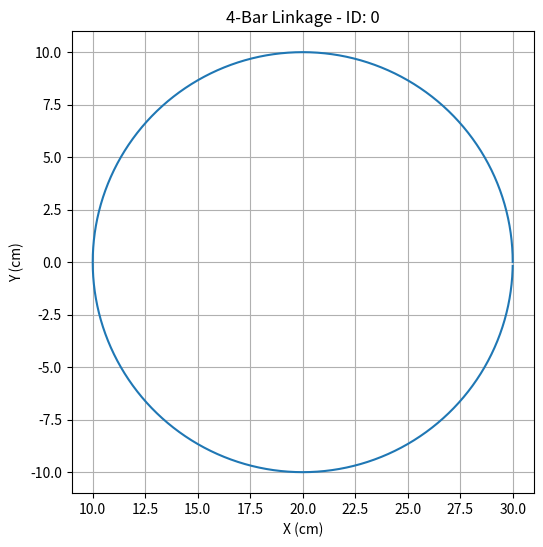
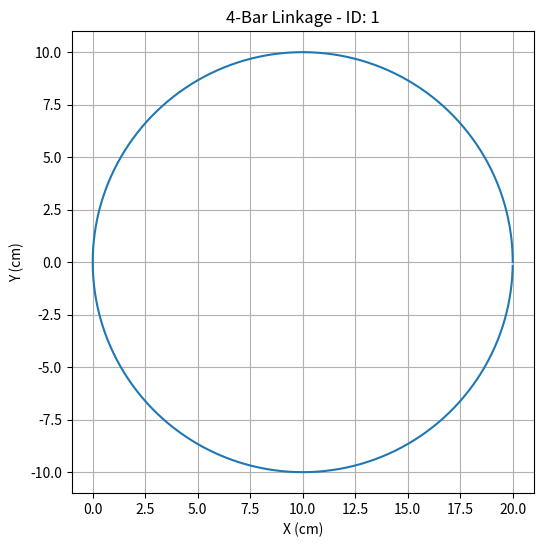
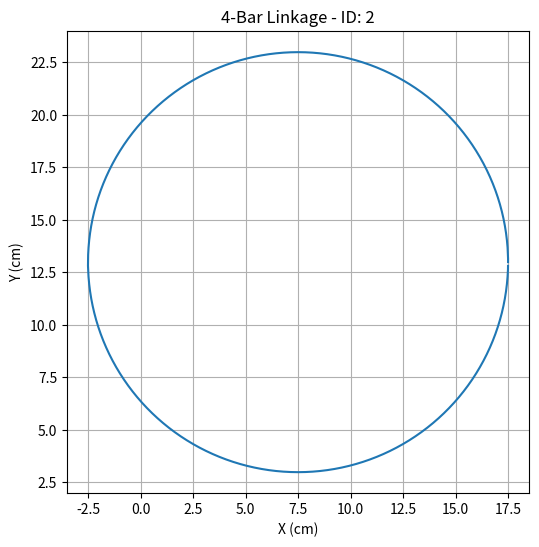
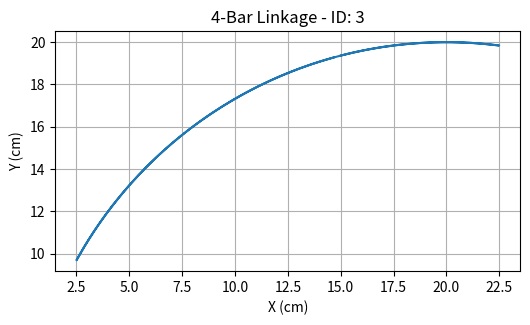
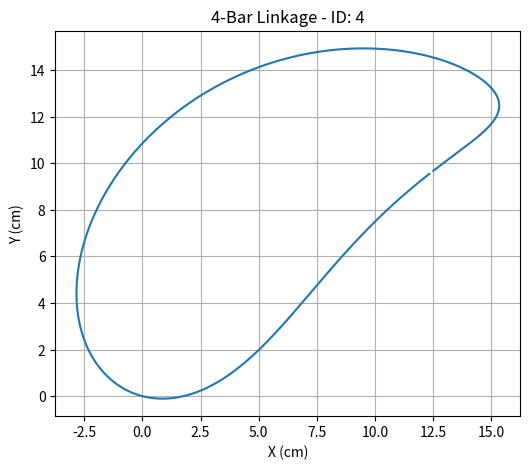
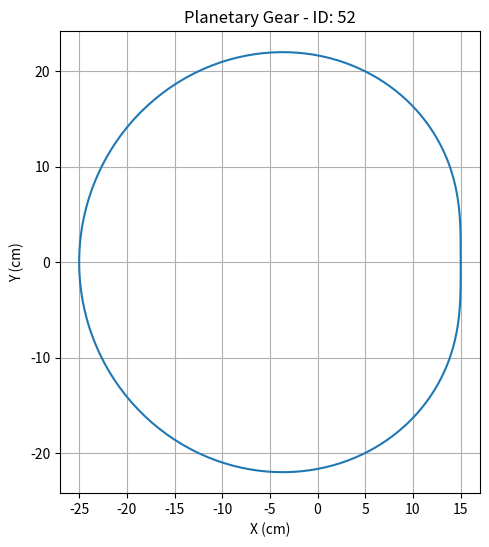
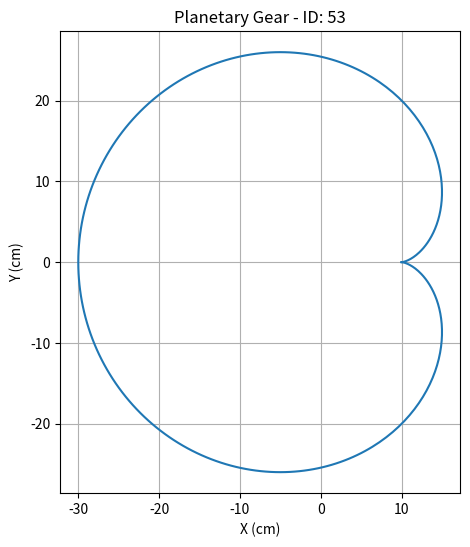
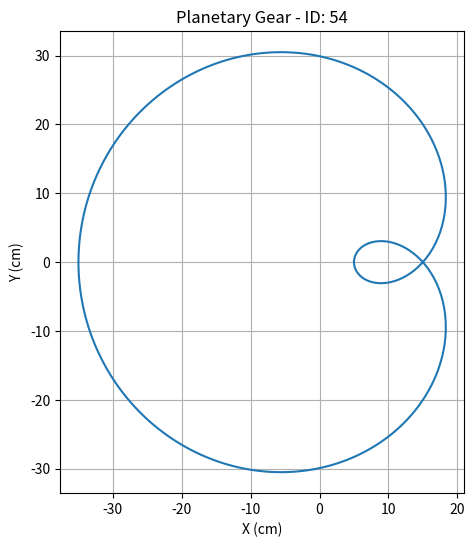
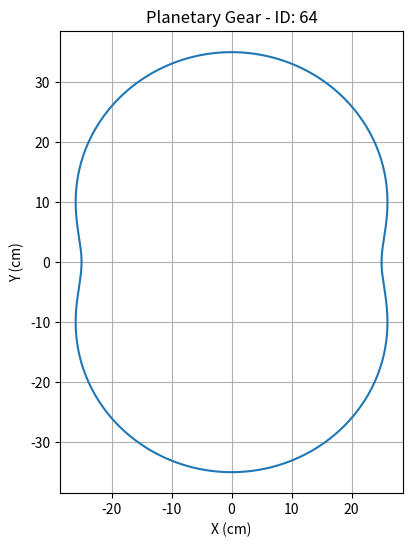
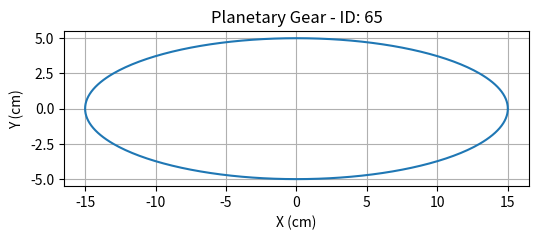
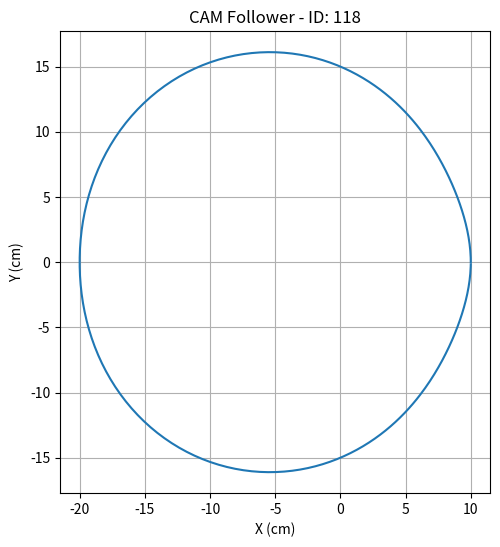
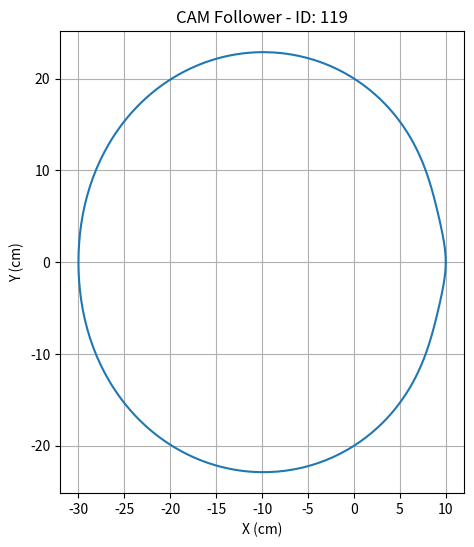
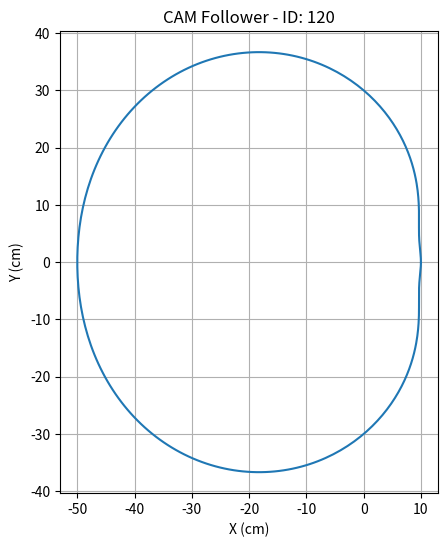
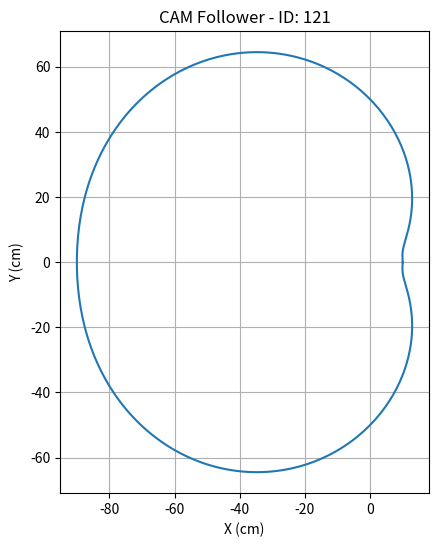
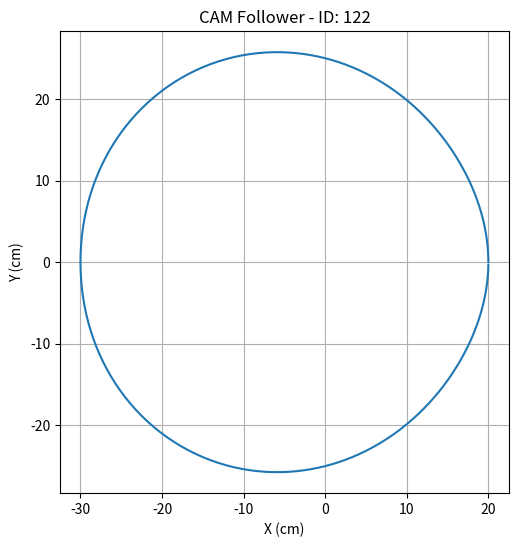

These charts were generated, in order, by the following Python code:
# path_generator.py
import numpy as np
from scipy.optimize import fsolve
import itertools
import os
import sys
import json
import matplotlib.pyplot as plt

# --- Configuration ---
# All units are in cm. The workspace is assumed to be 1m x 1m (100cm x 100cm).
OUTPUT_DIR = "generated_mechanisms"
IMG_DIR = os.path.join(OUTPUT_DIR, "images")
JSON_PATH = os.path.join(OUTPUT_DIR, "mechanism_paths.json")
REPORT_PATH = "mechanism_generation.md"

# Create output directories
os.makedirs(IMG_DIR, exist_ok=True)

# Parameter space for link lengths, radii, etc.
PARAM_VALUES = [10.0, 20.0, 40.0, 80.0]
GROUND_LINK_VALUES = [20.0, 50.0, 100.0]
GEAR_RATIOS = [-2.0, -1.0, 0.5, 2.0]

N_POINTS = 360
THETA_INPUT_DRIVER = np.linspace(0, 2 * np.pi, N_POINTS, endpoint=False) # Use endpoint=False for better closure check

# Global list to store all generated path data
generated_paths_data = []


# --- Helper & Validation Functions ---

def is_four_bar_crank_rotatable(l1, l2, l3, l4):
    """
    Checks Grashof condition and ensures the input link (l1) is the crank,
    allowing for full 360-degree rotation.
    """
    lengths = [l1, l2, l3, l4]
    s, l = min(lengths), max(lengths)
    # The sum of the other two links
    pq = sum(lengths) - s - l

    # Grashof condition: s + l <= p + q
    if s + l > pq:
        return False

    # To be a crank, the input link must be the shortest link
    if l1 != s:
        return False

    return True

def is_five_bar_geared_rotatable(l1, l2, l3, l4, l5, k):
    """
    Checks if the geared five-bar linkage can assemble and move through a full rotation.
    It checks if the distance between the two moving pivots on the 'virtual' 4-bar
    is valid for all input angles.
    """
    thetas = THETA_INPUT_DRIVER
    # Calculate the squared distance 'd^2' of the virtual link connecting the pivots
    # of l2 and l3 for the entire range of motion of the input links l1 and l4.
    d_squared = (l5 + l4 * np.cos(k * thetas) - l1 * np.cos(thetas))**2 + \
                (l4 * np.sin(k * thetas) - l1 * np.sin(thetas))**2

    # For the links l2, l3 and the virtual link 'd' to form a triangle,
    # the triangle inequality must hold: |l2 - l3| <= d <= l2 + l3
    lower_bound_sq = (l2 - l3)**2
    upper_bound_sq = (l2 + l3)**2

    # Check if d^2 is within the valid range for all thetas
    return np.all((d_squared >= lower_bound_sq) & (d_squared <= upper_bound_sq))

def check_path_continuity(path, max_jump_factor=5.0):
    """Checks for large jumps in the path indicating discontinuity."""
    if len(path) < 3:
        return True
    points = np.array(path)
    distances = np.linalg.norm(np.diff(points, axis=0), axis=1)
    if len(distances) < 2:
        return True

    median_dist = np.median(distances)
    if np.isclose(median_dist, 0): # Path is stationary or has collapsed
        return False

    # A jump is a point where the distance to the next point is much larger
    # than the median distance between points.
    max_allowed_jump = median_dist * max_jump_factor
    # Any single large jump makes the path discontinuous.
    return np.all(distances < max_allowed_jump)

def check_path_closure(path, tolerance=1.0): # Relaxed tolerance for cm scale
    """Checks if a path is closed."""
    if not path or len(path) < 2:
        return False
    start_point = np.array(path[0])
    end_point = np.array(path[-1])
    return np.allclose(start_point, end_point, atol=tolerance)

# --- Loop Equations ---

def four_bar_loop_equations(unknowns, l1, l2, l3, l4, input_theta1):
    theta2, theta3 = unknowns
    eq1 = l1 * np.cos(input_theta1) + l2 * np.cos(theta2) - l3 * np.cos(theta3) - l4
    eq2 = l1 * np.sin(input_theta1) + l2 * np.sin(theta2) - l3 * np.sin(theta3)
    return (eq1, eq2)

def five_bar_geared_loop_equations(unknowns, l1, l2, l3, l4, l5, gear_ratio_k, theta1):
    theta2, theta3, theta5_virtual = unknowns # Using a 3-unknown formulation
    theta4 = gear_ratio_k * theta1
    # Loop 1: O1 -> A -> C -> O2 -> O1
    eq1 = l1 * np.cos(theta1) + l2 * np.cos(theta2) - l3 * np.cos(theta3) - l5
    eq2 = l1 * np.sin(theta1) + l2 * np.sin(theta2) - l3 * np.sin(theta3)
    # This is a 4-bar loop. Let's reformulate for a 5-bar.
    # O1->A, A->B, B->C, C->O2, O2->O1 (where O1, O2 are grounded)
    # L1, L2, L3, L4, L5(ground)
    # A more standard geared five-bar formulation:
    # l1*e^(i*t1) + l2*e^(i*t2) + l3*e^(i*t3) - l4*e^(i*t4) - l5 = 0
    # where t4 = k*t1. Unknowns are t2 and t3.

    eq1_revised = l1 * np.cos(theta1) + l2 * np.cos(unknowns[0]) + l3 * np.cos(unknowns[1]) - l4 * np.cos(theta4) - l5
    eq2_revised = l1 * np.sin(theta1) + l2 * np.sin(unknowns[0]) + l3 * np.sin(unknowns[1]) - l4 * np.sin(theta4)
    return (eq1_revised, eq2_revised)


# --- Path Generation Functions ---

def generate_four_bar_paths():
    print("Generating 4-Bar Linkage Paths...")
    param_combinations = itertools.product(PARAM_VALUES, PARAM_VALUES, PARAM_VALUES, GROUND_LINK_VALUES)

    coupler_points_def = [
        {"name": "Joint B", "lc_ratio": 1.0, "beta_coupler": 0.0},
        {"name": "Coupler Midpoint", "lc_ratio": 0.5, "beta_coupler": 0.0},
        {"name": "Coupler Triangle", "lc_ratio": 0.75, "beta_coupler": np.pi / 3},
    ]

    for l1, l2, l3, l4 in param_combinations:
        if not is_four_bar_crank_rotatable(l1, l2, l3, l4):
            continue

        for cp_def in coupler_points_def:
            path_coords = []
            current_solution_angles = (np.pi / 2, np.pi / 2)

            for t1_input in THETA_INPUT_DRIVER:
                try:
                    solved_angles, _, ier, _ = fsolve(four_bar_loop_equations, current_solution_angles, args=(l1, l2, l3, l4, t1_input), full_output=True)
                    if ier != 1: # Solver failed
                        path_coords = [] # Invalidate path
                        break

                    theta2_calc, _ = solved_angles
                    current_solution_angles = solved_angles

                    Ax = l1 * np.cos(t1_input)
                    Ay = l1 * np.sin(t1_input)

                    lc = l2 * cp_def["lc_ratio"]
                    coupler_point_angle = theta2_calc + cp_def["beta_coupler"]
                    Px = Ax + lc * np.cos(coupler_point_angle)
                    Py = Ay + lc * np.sin(coupler_point_angle)
                    path_coords.append((Px, Py))
                except Exception:
                    path_coords = []
                    break

            if path_coords and check_path_continuity(path_coords):
                params = {"L1": l1, "L2": l2, "L3": l3, "L4_ground": l4, "trace_point": cp_def['name']}
                generated_paths_data.append(("4-Bar Linkage", params, path_coords))

def generate_five_bar_geared_paths():
    print("Generating Geared 5-Bar Linkage Paths...")
    param_combinations = itertools.product(PARAM_VALUES, PARAM_VALUES, PARAM_VALUES, PARAM_VALUES, GROUND_LINK_VALUES, GEAR_RATIOS)

    for l1, l2, l3, l4, l5, k in param_combinations:
        if not is_five_bar_geared_rotatable(l1, l2, l3, l4, l5, k):
            continue

        path_coords = []
        current_solution_angles = (np.pi, np.pi) # Initial guess for theta2, theta3

        for t1_input in THETA_INPUT_DRIVER:
            try:
                args = (l1, l2, l3, l4, l5, k, t1_input)
                solved_angles, _, ier, _ = fsolve(five_bar_geared_loop_equations, current_solution_angles, args=args, full_output=True)

                if ier != 1:
                    path_coords = []
                    break

                theta2_calc, theta3_calc = solved_angles
                current_solution_angles = solved_angles

                # Path of joint C (between L2 and L3)
                Cx = l1 * np.cos(t1_input) + l2 * np.cos(theta2_calc)
                Cy = l1 * np.sin(t1_input) + l2 * np.sin(theta2_calc)
                path_coords.append((Cx, Cy))
            except Exception:
                path_coords = []
                break

        if path_coords and check_path_continuity(path_coords):
            params = {"L1": l1, "L2": l2, "L3": l3, "L4": l4, "L5_ground": l5, "gear_ratio": k}
            generated_paths_data.append(("Geared 5-Bar Linkage", params, path_coords))

def generate_epicycloid_gear_paths():
    print("Generating Epicycloid Gear Paths...")
    param_combinations = itertools.product(PARAM_VALUES, PARAM_VALUES, [0.5, 1.0, 1.5]) # r_sun, r_planet, arm_ratio

    for r_sun, r_planet, arm_ratio in param_combinations:
        d = r_planet * arm_ratio # distance of tracing point from planet center

        # Epicycloid
        path_epi = []
        for phi in THETA_INPUT_DRIVER:
            x = (r_sun + r_planet) * np.cos(phi) - d * np.cos(((r_sun + r_planet) / r_planet) * phi)
            y = (r_sun + r_planet) * np.sin(phi) - d * np.sin(((r_sun + r_planet) / r_planet) * phi)
            path_epi.append((x, y))
        params_epi = {"sun_radius": r_sun, "planet_radius": r_planet, "trace_arm": d, "type": "Epicycloid"}
        if check_path_continuity(path_epi):
            generated_paths_data.append(("Planetary Gear", params_epi, path_epi))

        # Hypocycloid
        if r_sun > r_planet:
            path_hypo = []
            for phi in THETA_INPUT_DRIVER:
                x = (r_sun - r_planet) * np.cos(phi) + d * np.cos(((r_sun - r_planet) / r_planet) * phi)
                y = (r_sun - r_planet) * np.sin(phi) - d * np.sin(((r_sun - r_planet) / r_planet) * phi)
                path_hypo.append((x,y))
            params_hypo = {"sun_radius": r_sun, "planet_radius": r_planet, "trace_arm": d, "type": "Hypocycloid"}
            if check_path_continuity(path_hypo):
                generated_paths_data.append(("Planetary Gear", params_hypo, path_hypo))

def generate_cam_follower_paths():
    print("Generating CAM Follower Paths...")
    param_combinations = itertools.product(PARAM_VALUES, PARAM_VALUES) # base_radius, rise_height

    for base_radius, rise_height in param_combinations:
        path_coords = []
        # Simple Rise-Fall Cycloidal motion over one revolution
        for theta in THETA_INPUT_DRIVER:
            if theta <= np.pi: # Rise
                s = rise_height * ((theta/np.pi) - (1/(2*np.pi)) * np.sin(2 * theta))
            else: # Fall
                s = rise_height * (1 - ((theta-np.pi)/np.pi - (1/(2*np.pi)) * np.sin(2 * (theta-np.pi))))

            # Path of translating follower in polar coordinates (r, theta) -> (x, y)
            r = base_radius + s
            path_coords.append((r * np.cos(theta), r * np.sin(theta)))

        params = {"base_radius": base_radius, "rise_height": rise_height, "profile": "Cycloidal"}
        if check_path_continuity(path_coords):
            generated_paths_data.append(("CAM Follower", params, path_coords))

def run_path_generation():
    generate_four_bar_paths()
    generate_five_bar_geared_paths()
    generate_epicycloid_gear_paths()
    generate_cam_follower_paths()

    print(f"\n--- Generated {len(generated_paths_data)} kinematically valid paths ---")

    paths_to_save = []
    for i, (m_type, params, path) in enumerate(generated_paths_data):
        serializable_path = [tuple(float(coord) for coord in p) for p in path] if path else []
        if not serializable_path: continue

        paths_to_save.append({
            "id": i,
            "type": m_type,
            "parameters": params,
            "is_closed": check_path_closure(serializable_path),
            "path_coordinates": serializable_path,
        })

    with open(JSON_PATH, "w") as f:
        json.dump(paths_to_save, f, indent=2)
    print(f"\nAll generated paths saved to {JSON_PATH}")
    return paths_to_save

def export_to_markdown(data, num_examples=5):
    print("Generating markdown report...")

    with open(REPORT_PATH, "w") as f:
        f.write("# Mechanism Path Generation Report (Validated)\n\n")
        f.write("This report summarizes kinematically validated mechanism paths.\n\n")

        paths_by_type = {}
        for item in data:
            paths_by_type.setdefault(item['type'], []).append(item)

        for m_type, paths in paths_by_type.items():
            f.write(f"## {m_type}\n\n")
            f.write(f"Found {len(paths)} valid paths. Showing up to {num_examples} examples.\n\n")

            examples = [p for p in paths if p['is_closed']][:num_examples]
            if len(examples) < num_examples:
                examples.extend([p for p in paths if not p['is_closed']][:num_examples - len(examples)])

            for ex in examples:
                path_coords = ex["path_coordinates"]

                fig, ax = plt.subplots(figsize=(6, 6))
                x_coords, y_coords = zip(*path_coords)
                ax.plot(x_coords, y_coords, '-')
                ax.set_title(f"{m_type} - ID: {ex['id']}")
                ax.set_xlabel("X (cm)")
                ax.set_ylabel("Y (cm)")
                ax.grid(True)
                ax.set_aspect('equal', adjustable='box')

                img_filename = f"path_{ex['id']}.png"
                img_path = os.path.join(IMG_DIR, img_filename)
                plt.savefig(img_path)
                plt.close(fig)

                f.write(f"### Path ID: {ex['id']}\n")
                f.write(f"**Closed Path:** {'Yes' if ex['is_closed'] else 'No'}\n\n")
                f.write("**Parameters:**\n```json\n")
                f.write(json.dumps(ex["parameters"], indent=2))
                f.write("\n```\n\n")

                relative_img_path = os.path.join(os.path.basename(OUTPUT_DIR), "images", img_filename)
                f.write(f"![Path Plot {ex['id']}]({relative_img_path})\n\n---\n\n")

    print(f"Markdown report saved to {REPORT_PATH}")


if __name__ == "__main__":
    print("Starting kinematically validated path generation...")
    final_data = run_path_generation()
    if final_data:
        export_to_markdown(final_data)
    else:
        print("No valid paths were generated with the current parameters.")
    print("All tasks finished.")
